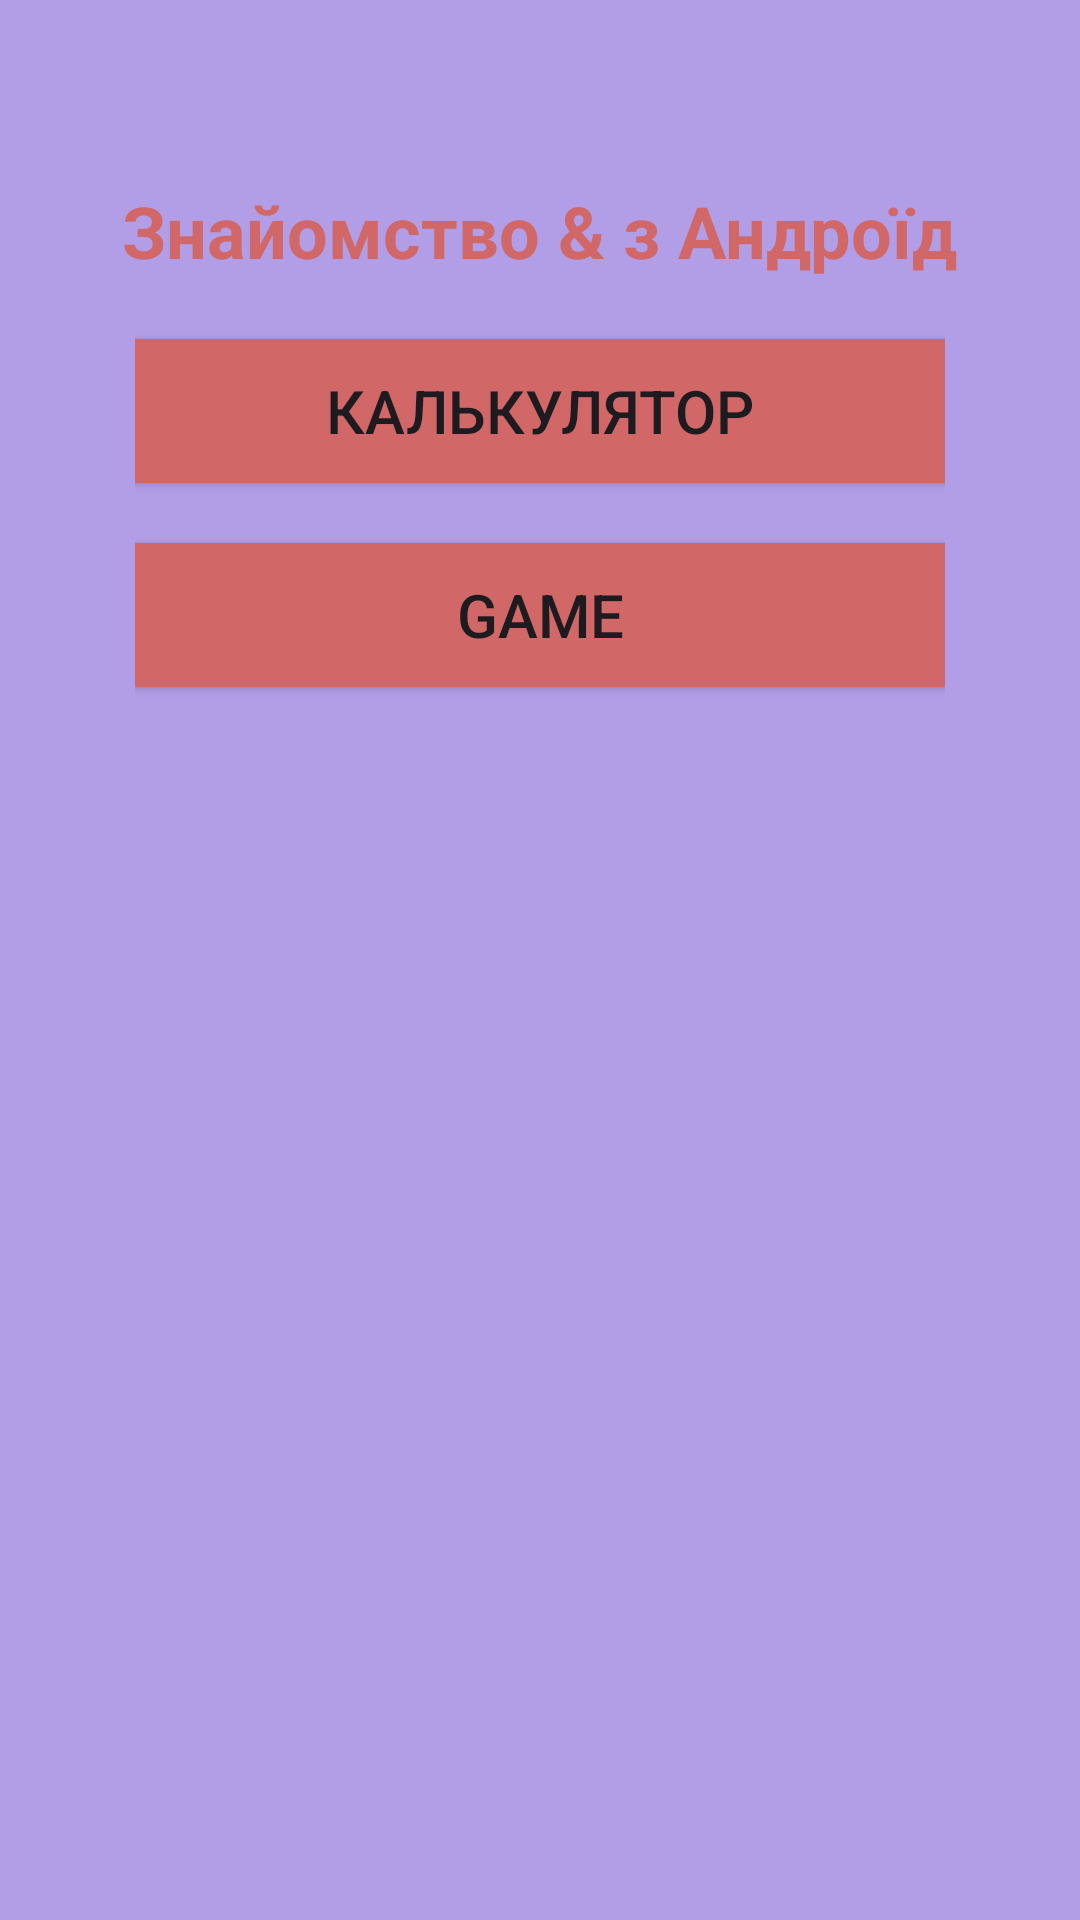

This screen was rendered from an Android layout file. Write that file and the resources it references.
<!-- AndroidManifest.xml: application theme Theme.Androidpv221 -->
<!-- res/layout/activity_main.xml -->
<?xml version="1.0" encoding="utf-8"?>
<androidx.constraintlayout.widget.ConstraintLayout
    xmlns:android="http://schemas.android.com/apk/res/android"
    xmlns:app="http://schemas.android.com/apk/res-auto"
    xmlns:tools="http://schemas.android.com/tools"
    android:id="@+id/main"
    android:layout_width="match_parent"
    android:layout_height="match_parent"
    android:background="@color/app_background"
    tools:context=".MainActivity">

    <TextView
        android:id="@+id/textView"
        android:layout_width="wrap_content"
        android:layout_height="wrap_content"
        android:text="@string/app_title"
        android:textColor="@color/app_foreground"
        android:textSize="24sp"
        android:textStyle="bold"
        app:layout_constraintBottom_toBottomOf="parent"
        app:layout_constraintEnd_toEndOf="parent"
        app:layout_constraintStart_toStartOf="parent"
        app:layout_constraintTop_toTopOf="parent"
        app:layout_constraintVertical_bias="0.1" />

    <LinearLayout
        android:layout_width="0dp"
        android:layout_height="0dp"
        android:orientation="vertical"
        app:layout_constraintBottom_toBottomOf="parent"
        app:layout_constraintEnd_toEndOf="parent"

        app:layout_constraintStart_toStartOf="parent"
        app:layout_constraintTop_toBottomOf="@+id/textView"
        app:layout_constraintVertical_bias="0.0"
        app:layout_constraintWidth_percent="0.75">

        <Button
            android:id="@+id/main_btn_calc"
            android:layout_width="match_parent"
            android:layout_height="wrap_content"
            android:layout_marginTop="20dp"
            android:background="@color/app_foreground"
            android:text="@string/main_btn_calc"
            android:textSize="20sp"
            app:backgroundTint="@null" />

        <Button
            android:id="@+id/main_btn_game"
            android:layout_width="match_parent"
            android:layout_height="wrap_content"
            android:layout_marginTop="20dp"
            android:background="@color/app_foreground"
            android:text="@string/main_btn_game"
            android:textSize="20sp"
            app:backgroundTint="@null" />
    </LinearLayout>

</androidx.constraintlayout.widget.ConstraintLayout>
<!-- resources referenced by this layout -->
<resources>
  <color name="app_background">#B29EE7</color>
  <color name="app_foreground">#D16767</color>
  <string name="app_title">Знайомство \u0026 з Андроїд</string>
  <string name="main_btn_calc">Калькулятор</string>
  <string name="main_btn_game">Game</string>
  <style name="Theme.Androidpv221" parent="Base.Theme.Androidpv221" />
  <style name="Base.Theme.Androidpv221" parent="Theme.Material3.DayNight.NoActionBar">
          
          
      </style>
</resources>
